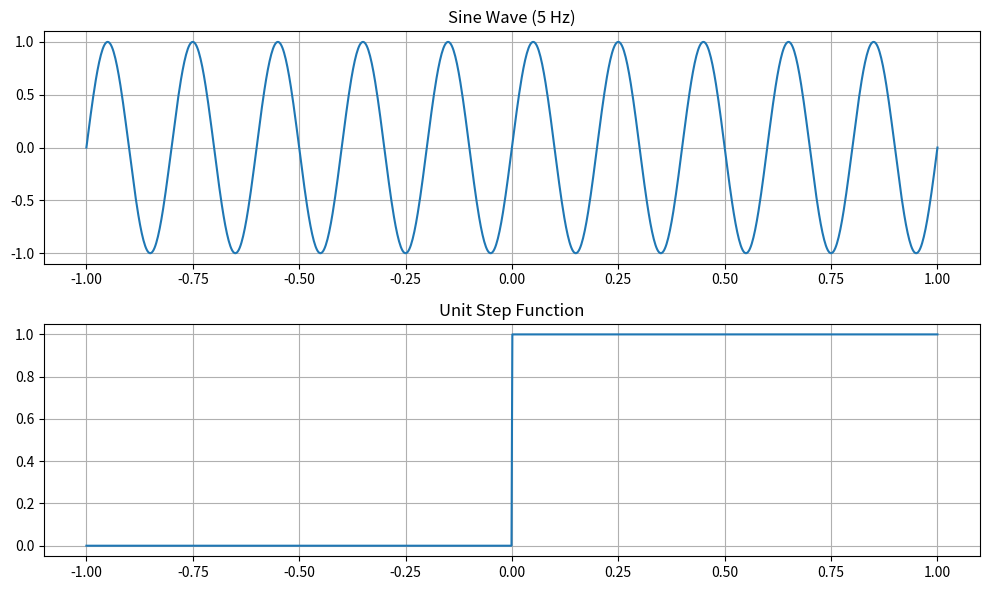

Source code (Python):
import numpy as np
import matplotlib.pyplot as plt
print("Script is running")
# Time axis
t = np.linspace(-1, 1, 1000)

# Sine wave
frequency = 5
sine_wave = np.sin(2 * np.pi * frequency * t)

# Unit step
unit_step = np.where(t >= 0, 1, 0)

# Plot
plt.figure(figsize=(10, 6))

plt.subplot(2, 1, 1)
plt.plot(t, sine_wave)
plt.title("Sine Wave (5 Hz)")
plt.grid()

plt.subplot(2, 1, 2)
plt.plot(t, unit_step)
plt.title("Unit Step Function")
plt.grid()

plt.tight_layout()

plt.savefig("signals_output.png")   # Save plot as image
print("Plot saved as signals_output.png")
